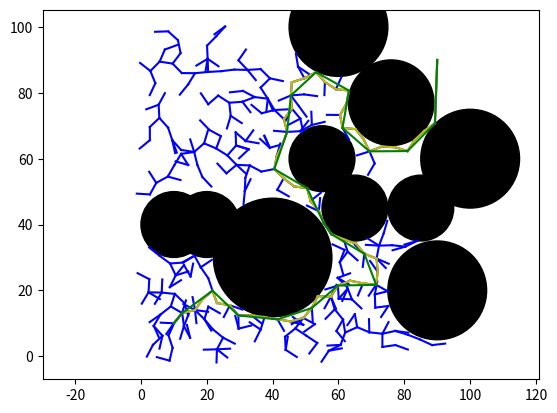

Recreate this plot in Python.
import matplotlib.pyplot as plt
import numpy as np
import random
import math
from scipy import interpolate


class Node:

    def __init__(self, x, y):
        self.x = x
        self.y = y
        self.parent = None


class RRT:

    def __init__(self, start, goal, obstacles, step_size, max_iter, boundary):
        self.start = Node(start[0], start[1])
        self.goal = Node(goal[0], goal[1])
        self.obstacles = obstacles
        self.step_size = step_size
        self.max_iter = max_iter
        self.nodes = [self.start]
        self.edges = []
        self.origin_path = []
        self.assist_control_points = []
        self.control_points = []
        self.path = []
        self.boundary = boundary

    def cal_distance(self, node1, node2):  # 参数形式 point：[x,y]
        if node2.__class__ == Node:
            distance = math.sqrt((node1.x - node2.x)**2 +
                                 (node1.y - node2.y)**2)
            return distance
        else:
            distance = math.sqrt((node1.x - node2[0])**2 +
                                 (node1.y - node2[1])**2)
            return distance

    def random_sample(self):
        x = random.uniform(self.boundary[0], self.boundary[1])
        y = random.uniform(self.boundary[2], self.boundary[3])
        return Node(x, y)

    def find_nearest_node(self, node):
        min_dist = float('inf')
        nearest_node = None
        for n in self.nodes:
            dist = np.sqrt((node.x - n.x)**2 + (node.y - n.y)**2)
            if dist < min_dist:
                min_dist = dist
                nearest_node = n
        return nearest_node

    def check_collision(
            self, node1, node2
    ):  # 参数形式 point：[x,y]; obstacle: [x,y,r] 设障碍物为圆形，x,y为圆心坐标，r为圆的半径
        #求两向量叉积
        for obstacle in self.obstacles:
            p1 = [node1.x - obstacle[0], node1.y - obstacle[1]]
            p2 = [node2.x - obstacle[0], node2.y - obstacle[1]]
            #三角形面积的两倍
            area = abs(p1[0] * p2[1] - p1[1] * p2[0])
            #三角形底边长度
            base = self.cal_distance(node1, node2)
            #求高
            height = area / base
            #三角形较长边长
            long_side = max(self.cal_distance(node1, obstacle),
                            self.cal_distance(node2, obstacle))
            #三角形较短边长
            short_side = min(self.cal_distance(node1, obstacle),
                             self.cal_distance(node2, obstacle))
            #求垂足到较远点的距离
            distance = math.sqrt(long_side**2 - height**2)

            if distance > base and short_side > obstacle[2]:
                continue
            elif height > obstacle[2]:
                continue
            else:
                return False
        return True

    def build_rrt(self):
        for i in range(self.max_iter):
            sample = self.random_sample()
            nearest_node = self.find_nearest_node(sample)
            theta = np.arctan2(sample.y - nearest_node.y,
                               sample.x - nearest_node.x)
            new_node = Node(nearest_node.x + self.step_size * np.cos(theta),
                            nearest_node.y + self.step_size * np.sin(theta))
            #判断是否碰撞
            if self.check_collision(nearest_node, new_node):  #如果不碰撞
                self.nodes.append(new_node)
                new_node.parent = nearest_node
                self.edges.append((nearest_node, new_node))
                if self.check_collision(new_node, self.goal):  #如果到达终点
                    self.nodes.append(self.goal)
                    self.goal.parent = new_node
                    self.edges.append((new_node, self.goal))
                    break
        node = self.goal
        while True:
            if node.parent is not None:
                self.origin_path.append((node.parent, node))
                node = node.parent
            else:
                self.origin_path.append((self.start, node))
                break

    #获取某一节点所有的上级节点
    def get_parents(self, node):
        parents = []
        generation = 1
        while node.parent is not None:
            parents.append([node.parent, generation])
            node = node.parent
            generation += 1
        parents.reverse()
        return parents

    def prune(self, node, mode=float('inf')):

        if node.parent is None:
            return
        else:
            for point in self.get_parents(node):
                if point[1] > mode:
                    continue
                if self.check_collision(point[0], node):
                    node.parent = point[0]
                    break
            self.prune(node.parent, mode)

    def get_path(self):
        self.path = []
        node = self.goal
        while True:
            if node.parent is not None:
                self.path.append((node.parent, node))
                node = node.parent
            else:
                self.path.append((self.start, node))
                break

    #点到直线的距离
    def point_to_line(self, node1, node2, node3):
        a = node2.y - node1.y
        b = node1.x - node2.x
        c = node2.x * node1.y - node1.x * node2.y
        return abs(a * node3.x + b * node3.y + c) / math.sqrt(a**2 + b**2)

    #构建贝塞尔曲线所需的控制点
    def get_control_points(self, mode='default'):
        if mode == 'default':
            for i in range(0, len(self.origin_path) - 1):
                if i == 0:
                    self.control_points.append(self.origin_path[i][1])
                    self.control_points.append(self.origin_path[i][0])
                # elif i % 3 == 0:
                #     k = (self.origin_path[i][1].y - self.origin_path[i][0].y) / (
                #         self.origin_path[i][1].x - self.origin_path[i][0].x)
                #     theta = math.atan(k)
                #     #辅助点x坐标
                #     x = self.origin_path[i][1].x + self.step_size * math.cos(
                #         theta) / 2
                #     #辅助点y坐标
                #     y = self.origin_path[i][1].y + self.step_size * math.sin(
                #         theta) / 2
                #     self.assist_control_points.append(Node(x, y))
                #     self.control_points.append(Node(x, y))
                #     self.control_points.append(self.origin_path[i][1])
                else:
                    self.control_points.append(self.origin_path[i][0])
        elif mode == 'max':
            for i in range(0, len(self.path) - 1):
                if i == 0:
                    self.control_points.append(self.path[i][1])
                    self.control_points.append(self.path[i][0])
                else:
                    self.control_points.append(self.path[i][0])

    #绘制贝塞尔曲线
    def bezier(self):
        total_curve = []
        for i in range(0, len(self.control_points) - 3, 3):
            curve = []
            for t in np.arange(0, 1, 0.01):
                x = (1 - t)**3 * self.control_points[i].x + 3 * t * (
                    1 - t)**2 * self.control_points[i + 1].x + 3 * t**2 * (
                        1 - t) * self.control_points[
                            i + 2].x + t**3 * self.control_points[i + 3].x
                y = (1 - t)**3 * self.control_points[i].y + 3 * t * (
                    1 - t)**2 * self.control_points[i + 1].y + 3 * t**2 * (
                        1 - t) * self.control_points[
                            i + 2].y + t**3 * self.control_points[i + 3].y
                curve.append(Node(x, y))
            total_curve.append(curve)
        return total_curve

    def plot(self):
        # plt.figure()
        # plt.plot(self.start.x, self.start.y, 'go')
        # plt.plot(self.goal.x, self.goal.y, 'ro')
        node = self.goal
        for edge in self.edges:
            x = [edge[0].x, edge[1].x]
            y = [edge[0].y, edge[1].y]
            plt.plot(x, y, 'b-')
        for edge in self.origin_path:
            x = [edge[0].x, edge[1].x]
            y = [edge[0].y, edge[1].y]
            plt.plot(x, y, 'y-')
        for line in self.path:
            x = [line[0].x, line[1].x]
            y = [line[0].y, line[1].y]
            plt.plot(x, y, 'g-')
        # for point in self.control_points:
        #     plt.scatter(point.x, point.y, c='k')
        # for point in self.assist_control_points:
        #     plt.scatter(point.x, point.y, c='r')
        # #绘制样条曲线
        # total_curve = self.bezier()
        # for curve in total_curve:
        #     x = [point.x for point in curve]
        #     y = [point.y for point in curve]
        #     plt.plot(x, y, 'r-')

        for obs in self.obstacles:
            x, y, r = obs
            circle = plt.Circle((x, y), r, color='k')
            plt.gcf().gca().add_artist(circle)
        plt.axis('equal')
        #plt.show()


if __name__ == '__main__':
    boundary = [0, 100, 0, 100]
    start = [10, 10]
    goal = [90, 90]
    obstacles = [[55, 60, 10], [100, 60, 15], [40, 30, 18], [90, 20, 15],
                 [20, 40, 10], [60, 100, 15], [65, 45, 10], [85, 45, 10],
                 [10, 40, 10], [76, 77, 13]]
    # obstacles = [[55, 60, 10], [100, 60, 15], [40, 30, 18], [90, 20, 15],
    #              [20, 40, 10], [60, 100, 15], [65, 45, 10]]
    step_size = 4
    max_iter = 10000

    rrt = RRT(start, goal, obstacles, step_size, max_iter, boundary)
    rrt.build_rrt()
    rrt.prune(rrt.goal, 3)
    rrt.get_path()
    rrt.get_control_points()
    rrt.plot()
